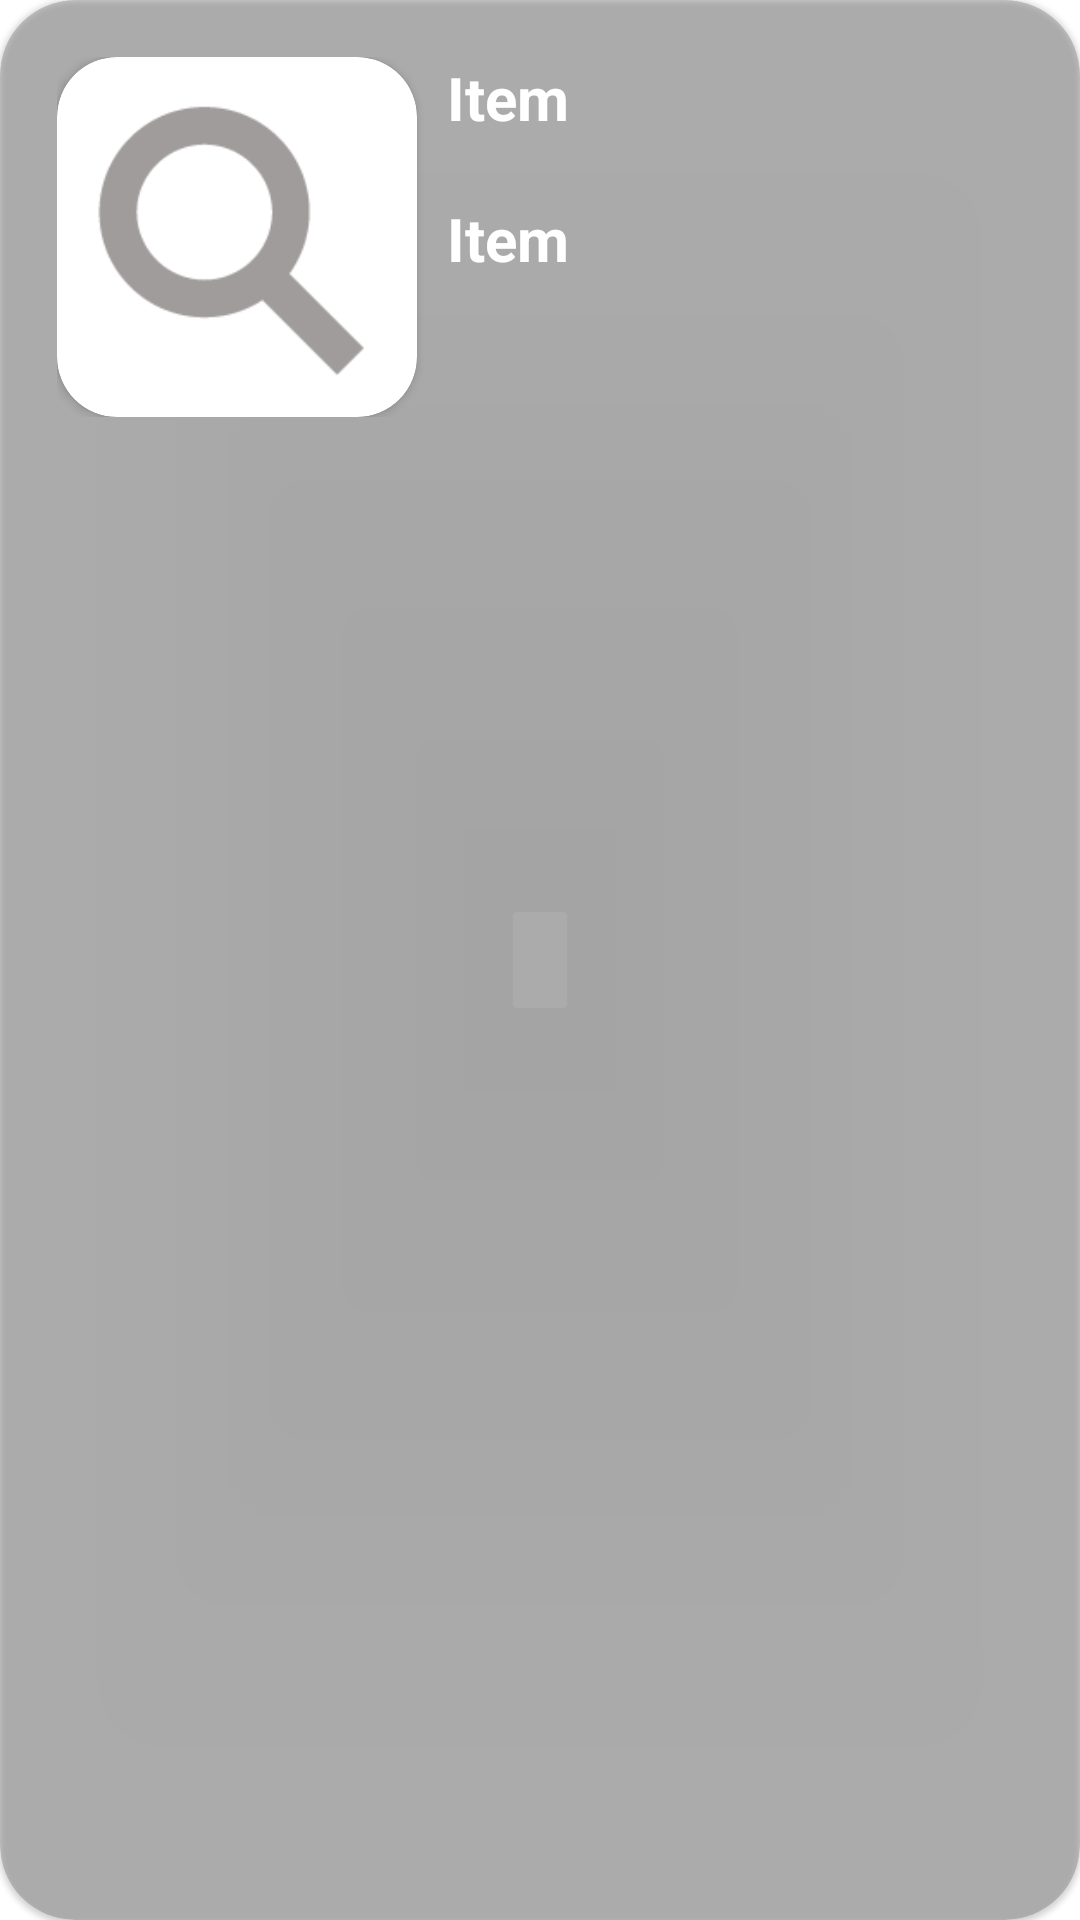

Here is an Android app screen rendered from its layout file. Give the layout XML and the strings, colors and styles it references.
<!-- AndroidManifest.xml: application theme Theme.Gfiilapp -->
<!-- res/layout/gorevler_item.xml -->
<?xml version="1.0" encoding="utf-8"?>
<com.google.android.material.card.MaterialCardView
    xmlns:android="http://schemas.android.com/apk/res/android"
    xmlns:app="http://schemas.android.com/apk/res-auto"
    android:layout_width="match_parent"
    android:id="@+id/cardView1"
    android:backgroundTint="#2D000000"
    android:layout_height="wrap_content"
    app:cardCornerRadius="25dp"
    android:layout_margin="10dp">

    <RelativeLayout
        android:layout_width="match_parent"
        android:layout_height="wrap_content"
        android:orientation="horizontal"
        android:layout_margin="10dp"
        android:padding="9dp">

        <androidx.cardview.widget.CardView
            android:id="@+id/cardView"
            android:layout_width="120dp"
            android:layout_height="120dp"
            android:elevation="0dp"

            app:cardCornerRadius="20dp">

            <ImageView
                android:id="@+id/imageview"
                android:layout_width="match_parent"
                android:layout_height="match_parent"
                android:src="@drawable/search" />


        </androidx.cardview.widget.CardView>

        <LinearLayout
            android:layout_width="match_parent"
            android:layout_height="wrap_content"
            android:layout_toRightOf="@+id/cardView"
            android:orientation="vertical">

            <TextView
                android:id="@+id/textView"
                android:layout_width="wrap_content"
                android:layout_height="wrap_content"
                android:layout_marginStart="10dp"
                android:layout_marginLeft="15dp"
                android:text="Item"
                android:textColor="@color/white"
                android:textSize="20sp"
                android:textStyle="bold" />

            <TextView
                android:id="@+id/textView2"
                android:layout_width="wrap_content"
                android:layout_height="wrap_content"
                android:layout_marginStart="10dp"
                android:textColor="@color/white"
                android:layout_marginLeft="15dp"
                android:layout_marginTop="20dp"
                android:text="Item"
                android:textSize="20sp"
                android:textStyle="bold" />
        </LinearLayout>

    </RelativeLayout>

</com.google.android.material.card.MaterialCardView>
<!-- resources referenced by this layout -->
<resources>
  <color name="white">#FFFFFFFF</color>
  <!-- drawable search: png bitmap (drawable, 4019 bytes) -->
  <style name="Theme.Gfiilapp" parent="Theme.MaterialComponents.DayNight.DarkActionBar">
          
          <item name="colorPrimary">#2C2C2C</item>
          <item name="colorPrimaryVariant">#2C2C2C</item>
          <item name="colorOnPrimary">@color/white</item>
          
          <item name="colorSecondary">@color/teal_200</item>
          <item name="colorSecondaryVariant">@color/teal_700</item>
          <item name="colorOnSecondary">@color/black</item>
          
          <item name="android:statusBarColor" tools:targetApi="l">?attr/colorPrimaryVariant</item>
          
      </style>
  <color name="teal_200">#FF03DAC5</color>
  <color name="teal_700">#FF018786</color>
  <color name="black">#FF000000</color>
</resources>
